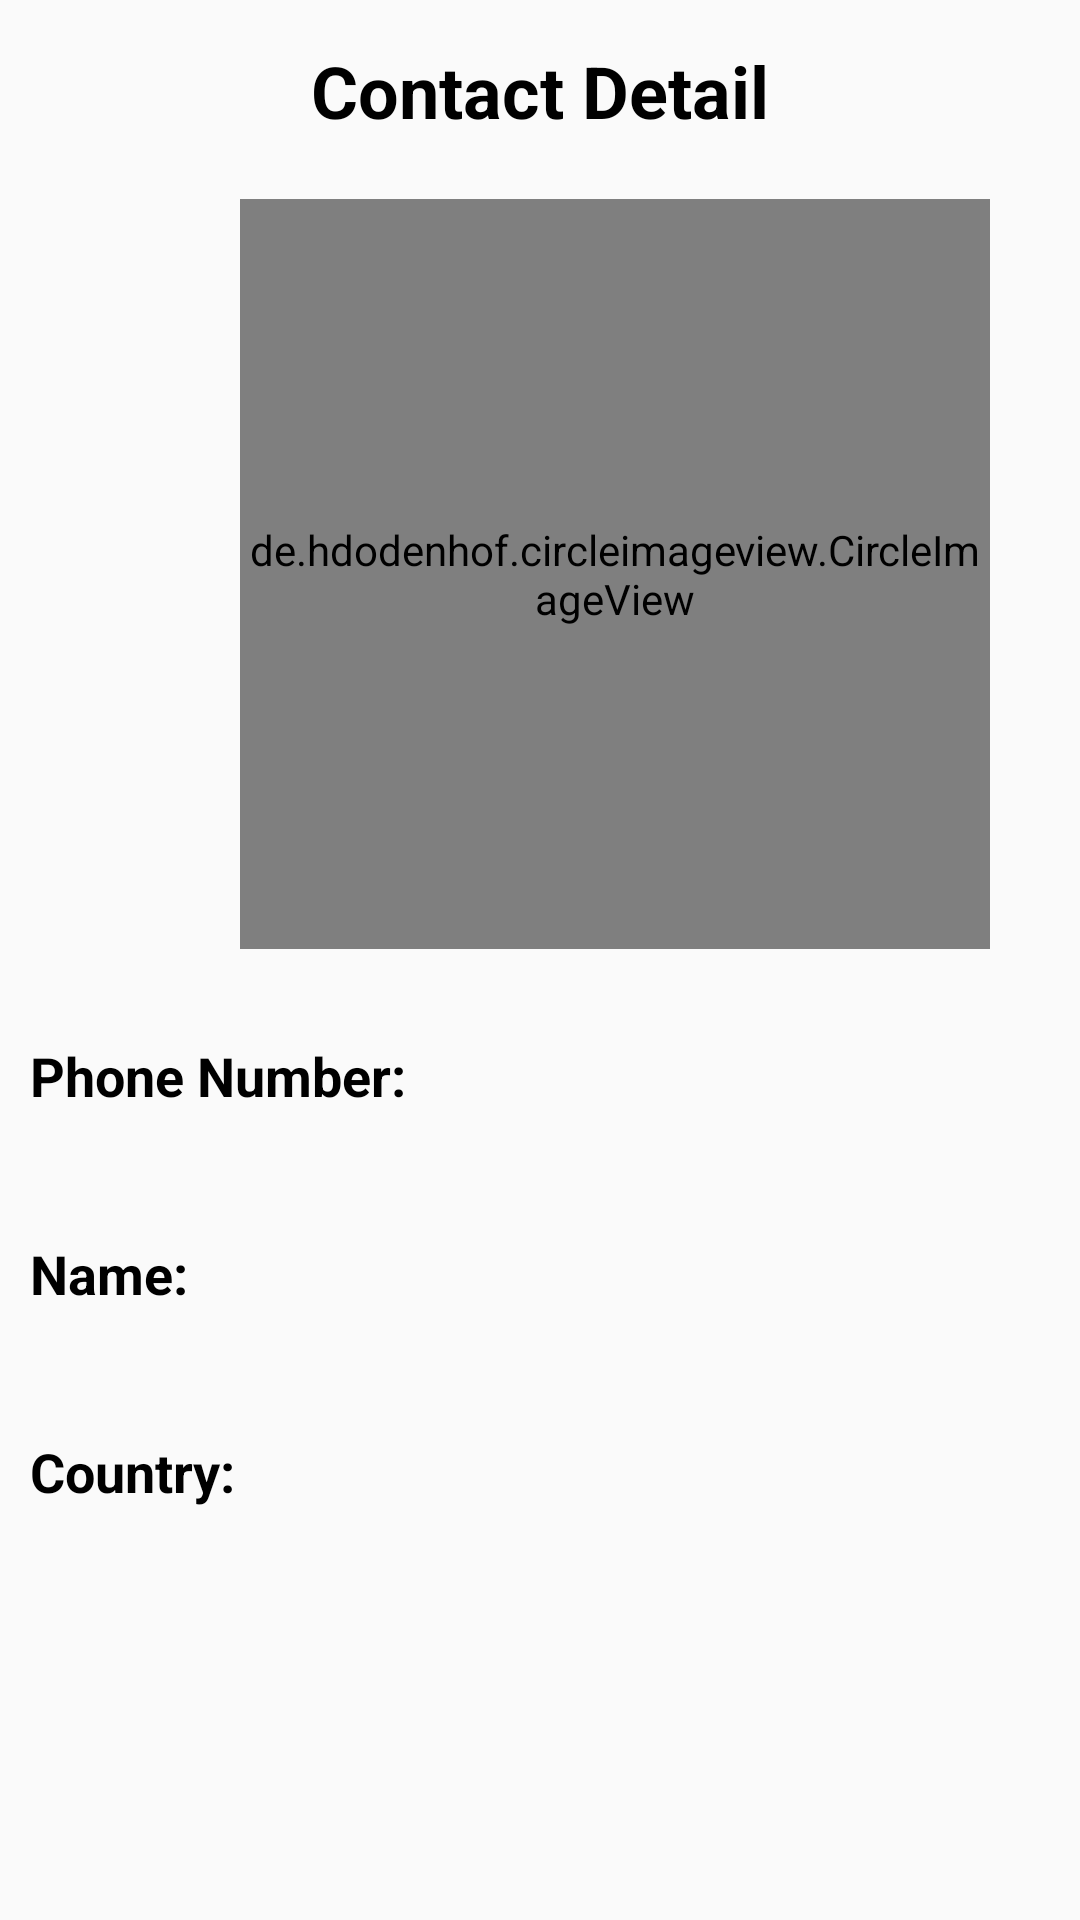

Here is an Android app screen rendered from its layout file. Give the layout XML and the strings, colors and styles it references.
<!-- AndroidManifest.xml: application theme Theme.Ariel -->
<!-- res/layout/activity_user.xml -->
<?xml version="1.0" encoding="utf-8"?>
<LinearLayout
    xmlns:android="http://schemas.android.com/apk/res/android"
    xmlns:app="http://schemas.android.com/apk/res-auto"
    xmlns:tools="http://schemas.android.com/tools"
    android:layout_width="match_parent"
    android:layout_height="match_parent"
    android:orientation="vertical"
    tools:context=".UserActivity">

    <TextView
        android:layout_width="wrap_content"
        android:layout_height="wrap_content"
        android:id="@+id/Cntctdetail"
        android:layout_marginTop="14dp"
        android:text="Contact Detail"
        android:textSize="24sp"
        android:textColor="@color/black"
        android:textStyle="bold"
        android:layout_gravity="center"/>

    <de.hdodenhof.circleimageview.CircleImageView
        android:id="@+id/Cdprofpic"
        android:layout_width="250dp"
        android:layout_height="250dp"
        android:layout_centerHorizontal="true"
        android:layout_marginStart="80dp"
        android:layout_marginTop="20dp"
        android:src="@drawable/a" />

    <TextView
        android:layout_width="wrap_content"
        android:layout_height="wrap_content"
        android:text="Phone Number:"
        android:textColor="@color/black"
        android:textStyle="bold"
        android:layout_marginStart="10dp"
        android:layout_marginTop="30dp"
        android:textSize="18sp"/>

    <TextView
        android:layout_width="match_parent"
        android:layout_height="wrap_content"
        android:text=""
        android:layout_marginStart="10dp"
        android:textSize="16sp"
        android:id="@+id/phoneNum"/>

    <TextView
        android:layout_width="wrap_content"
        android:layout_height="wrap_content"
        android:text="Name:"
        android:textColor="@color/black"
        android:textStyle="bold"
        android:layout_marginStart="10dp"
        android:layout_marginTop="20dp"
        android:textSize="18sp"/>

    <TextView
        android:layout_width="match_parent"
        android:layout_height="wrap_content"
        android:layout_marginStart="10dp"
        android:text=""
        android:textSize="16sp"
        android:id="@+id/CdName"/>

    <TextView
        android:layout_width="wrap_content"
        android:layout_height="wrap_content"
        android:text="Country:"
        android:textColor="@color/black"
        android:textStyle="bold"
        android:layout_marginStart="10dp"
        android:layout_marginTop="20dp"
        android:textSize="18sp"/>

    <TextView
        android:layout_width="match_parent"
        android:layout_height="wrap_content"
        android:layout_marginStart="10dp"
        android:text=""
        android:textSize="16sp"
        android:id="@+id/cdCountry"/>

</LinearLayout>
<!-- resources referenced by this layout -->
<resources>
  <color name="black">#FF000000</color>
  <style name="Theme.Ariel" parent="Base.Theme.Ariel" />
  <style name="Base.Theme.Ariel" parent="Theme.AppCompat.Light.NoActionBar">
          
          
      </style>
</resources>
